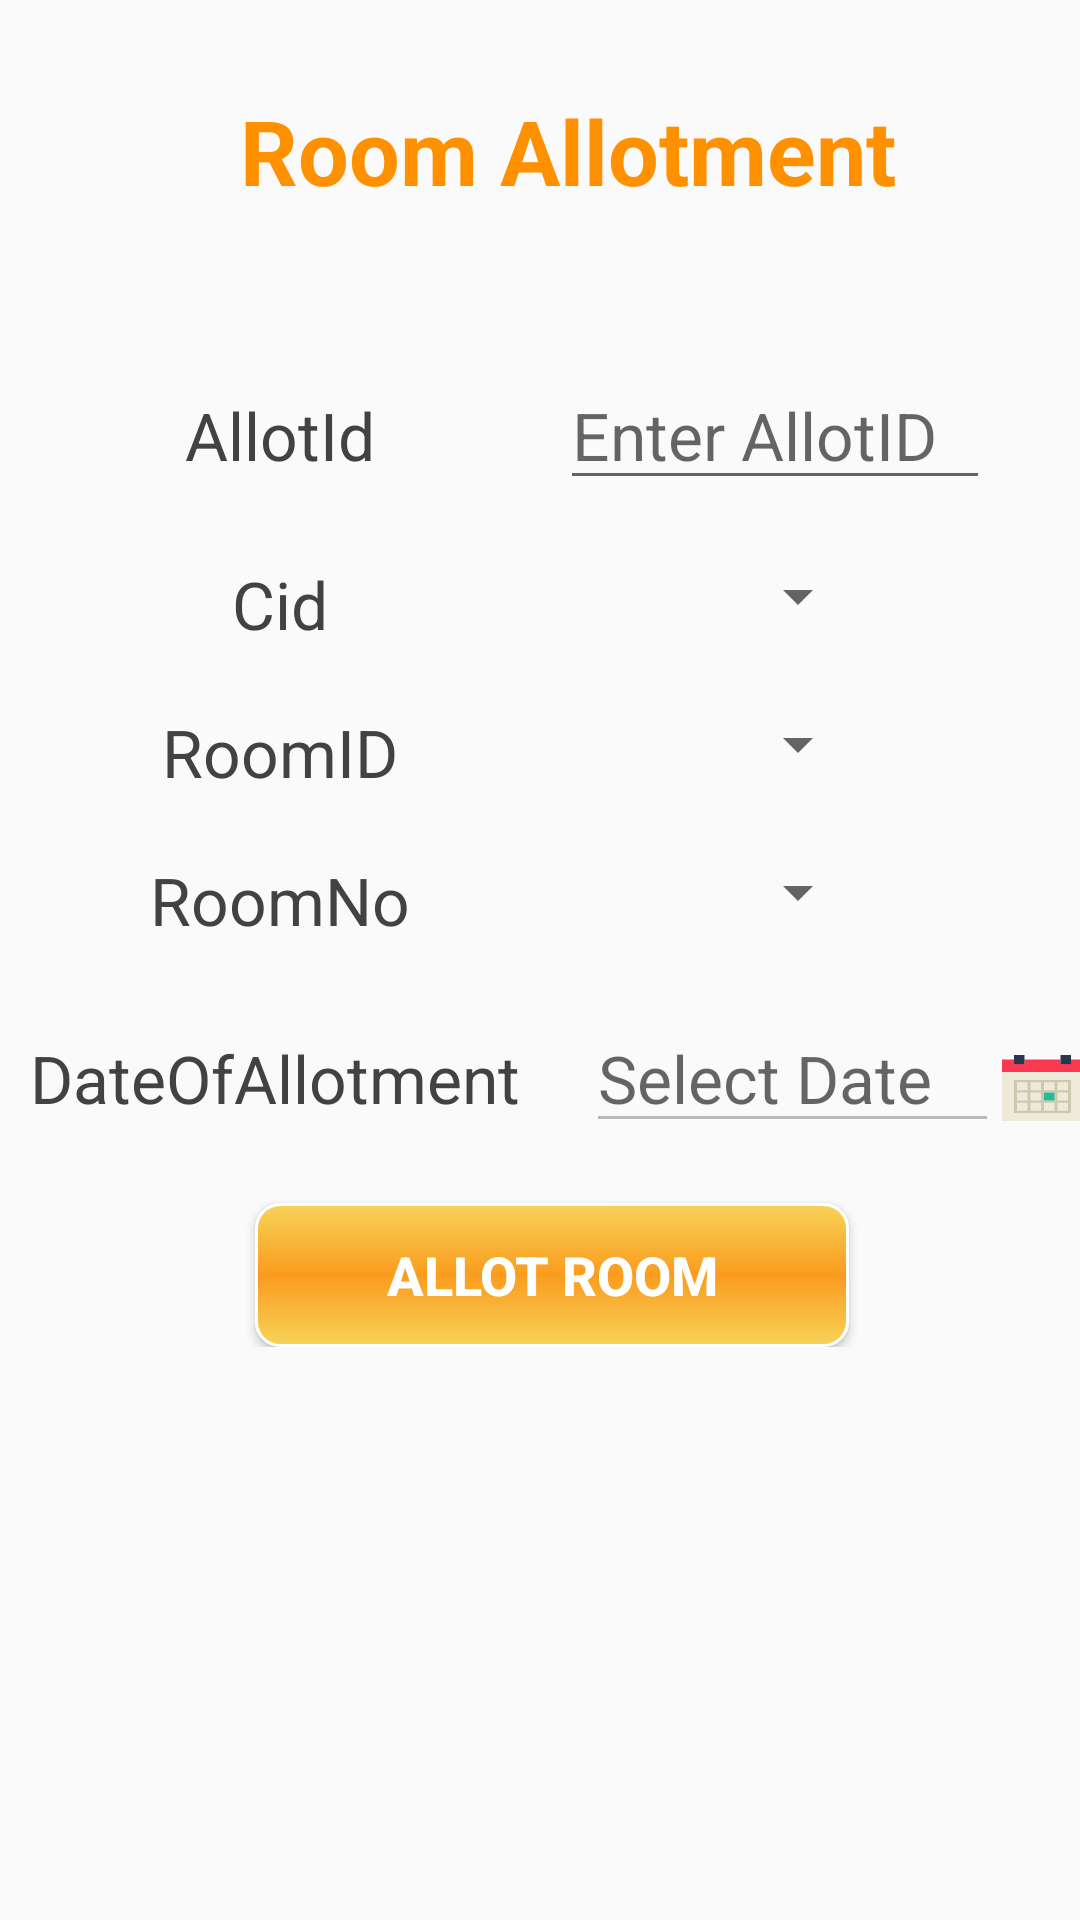

This screen was rendered from an Android layout file. Write that file and the resources it references.
<!-- AndroidManifest.xml: application theme AppTheme -->
<!-- res/layout/activity_room_allotment.xml -->
<?xml version="1.0" encoding="utf-8"?>
<TableLayout xmlns:android="http://schemas.android.com/apk/res/android"
    xmlns:app="http://schemas.android.com/apk/res-auto"
    xmlns:tools="http://schemas.android.com/tools"
    android:layout_width="match_parent"
    android:layout_height="match_parent"
    tools:context=".RoomAllotment">
    <TableRow>

        <TextView
            android:layout_width="wrap_content"
            android:layout_marginTop="30dp"
            android:layout_span="2"
            android:textColor="#FF9100"
            android:layout_marginLeft="80dp"
            android:layout_weight="2"
            android:text="Room Allotment"
            android:textSize="30sp"
            android:textStyle="bold" />
    </TableRow>
    <TableRow
        android:layout_marginTop="50dp">
        <TextView android:layout_height="wrap_content"
            android:gravity="center"
            android:textColor="@color/cardview_dark_background"
            android:textSize="22sp"
            android:layout_width="wrap_content"
            android:layout_weight="1"
            android:text="@string/textview_allotid"/>
        <EditText
            android:layout_weight="1"
            android:layout_width="wrap_content"
            android:layout_height="wrap_content"
            android:textSize="22sp"
            android:layout_marginRight="30dp"
            android:hint="Enter AllotID"
            android:id="@+id/allotid"
            />
    </TableRow>
    <TableRow>
        <TextView android:layout_height="wrap_content"
            android:layout_width="wrap_content"
            android:layout_marginTop="20dp"
            android:textSize="22sp"
            android:gravity="center"
            android:textColor="@color/cardview_dark_background"
            android:layout_weight="1"
            android:text="@string/textview_cid"/>
        <Spinner
            android:layout_weight="1"
            android:layout_marginTop="20dp"
            android:layout_marginRight="70dp"
            android:layout_width="wrap_content"
            android:textSize="22sp"
            android:layout_height="wrap_content"
            android:id="@+id/cidroomallot"
            />
    </TableRow>
    <TableRow>
        <TextView android:layout_height="wrap_content"
            android:layout_width="wrap_content"
            android:layout_marginTop="20dp"
            android:textSize="22sp"
            android:gravity="center"
            android:textColor="@color/cardview_dark_background"
            android:layout_weight="1"
            android:text="@string/textview_roomid"/>
        <Spinner
            android:layout_weight="1"
            android:layout_marginTop="20dp"
            android:layout_width="wrap_content"
            android:textSize="22sp"
            android:layout_height="wrap_content"
            android:layout_marginRight="70dp"
            android:id="@+id/roomidroomallot"
            />
    </TableRow>
    <TableRow>
        <TextView android:layout_height="wrap_content"
            android:layout_width="wrap_content"
            android:layout_marginTop="20dp"
            android:textSize="22sp"
            android:gravity="center"
            android:textColor="@color/cardview_dark_background"
            android:layout_weight="1"
            android:text="@string/textview_roomno"/>
        <Spinner
            android:layout_weight="1"
            android:layout_marginTop="20dp"
            android:layout_width="wrap_content"
            android:textSize="22sp"
            android:layout_marginRight="70dp"
            android:layout_height="wrap_content"
            android:id="@+id/roomnoroomallot"
            />
    </TableRow>
    <TableRow
        android:layout_marginTop="20dp">
        <TextView android:layout_height="wrap_content"
            android:layout_width="wrap_content"
            android:layout_marginLeft="10dp"
            android:textSize="22sp"
            android:gravity="center"
            android:textColor="@color/cardview_dark_background"
            android:text="@string/textview_dateofallot"/>

        <EditText

            android:id="@+id/txtdate"
            android:layout_width="81dp"
            android:layout_height="wrap_content"
            android:layout_marginLeft="22dp"
            android:hint="Select Date"
            android:textColor="@color/cardview_dark_background"
            android:inputType="none"
            android:enabled="false"
            android:textSize="22sp" />

        <Button
            android:id="@+id/btndate"
            android:layout_width="29dp"
            android:layout_height="22dp"
            android:background="@drawable/ic_calendar" />
    </TableRow>

    <TableRow>
        <Button
            android:text="@string/button_allotment"
            android:layout_width="wrap_content"
            android:layout_height="wrap_content"
            android:layout_marginTop="20dp"
            android:layout_span="2"
            android:background="@drawable/customa"
            android:textStyle="bold"
            android:textColor="@color/cardview_light_background"
            android:layout_marginRight="50dp"
            android:layout_marginLeft="85dp"
            android:id="@+id/btnallotroom"
            android:textSize="18sp"/>
    </TableRow>

</TableLayout>
<!-- resources referenced by this layout -->
<resources>
  <!-- drawable customa (drawable) -->
  <?xml version="1.0" encoding="utf-8"?>
  <shape xmlns:android="http://schemas.android.com/apk/res/android" android:shape="rectangle">
      <gradient
          android:startColor="#F7D358"
          android:centerColor="#FA9C1E"
          android:endColor="#F7D358"
          android:angle="90"/>
      <padding android:left="7dp"
          android:top="7dp"
          android:right="7dp"
          android:bottom="7dp" />
      <stroke
          android:width="1dip"
          android:color="#FFFFFF" />
      <corners android:radius= "8dp" />
  </shape>
  <!-- drawable ic_calendar (drawable) -->
  <vector android:height="8dp" android:viewportHeight="58"
      android:viewportWidth="58" android:width="8dp" xmlns:android="http://schemas.android.com/apk/res/android">
      <path android:fillColor="#FC3952" android:pathData="M48,4l0,4l-7,0l0,-4l-24,0l0,4l-7,0l0,-4l-8,0l0,11l54,0l0,-11z"/>
      <path android:fillColor="#EDEADA" android:pathData="M10,15l-8,0l0,43l54,0l0,-43l-8,0l-7,0l-24,0z"/>
      <path android:fillColor="#CEC9AE" android:pathData="M39,22h-2h-7h-2h-7h-2h-9v9v2v7v2v9h9h2h7h2h7h2h9v-9v-2v-7v-2v-9H39zM30,24h7v7h-7V24zM37,40h-7v-7h7V40zM21,33h7v7h-7V33zM21,24h7v7h-7V24zM12,24h7v7h-7V24zM12,33h7v7h-7V33zM19,49h-7v-7h7V49zM28,49h-7v-7h7V49zM37,49h-7v-7h7V49zM46,49h-7v-7h7V49zM46,40h-7v-7h7V40zM39,31v-7h7v7H39z"/>
      <path android:fillColor="#28384C" android:pathData="M10,0h7v8h-7z"/>
      <path android:fillColor="#28384C" android:pathData="M41,0h7v8h-7z"/>
      <path android:fillColor="#26B99A" android:pathData="M30,33h7v7h-7z"/>
  </vector>
  <string name="button_allotment">Allot Room </string>
  <string name="textview_allotid">AllotId</string>
  <string name="textview_cid">Cid</string>
  <string name="textview_dateofallot">DateOfAllotment</string>
  <string name="textview_roomid">RoomID</string>
  <string name="textview_roomno">RoomNo</string>
  <style name="AppTheme" parent="Theme.AppCompat.Light.DarkActionBar">
          
          <item name="colorPrimary">#F8A437</item>
          <item name="colorPrimaryDark">#F8A437</item>
          <item name="colorAccent">@color/colorAccent</item>
      </style>
  <!-- not gathered from this repository: default colours our renderer supplied (Android Studio template values) -->
  <color name="colorAccent">#FF03DAC5</color>
</resources>
